Run: headless pygame with SDL's dummy video driver; simulated clock (each Clock.tick advances the game by its frame time, no real sleeping); random seed 0; keys injected as events and as key.get_pressed() state; mouse plan: one left click at the window centre at the start of phase 2, then a move to the lower-right quarter at the start of phase 3.
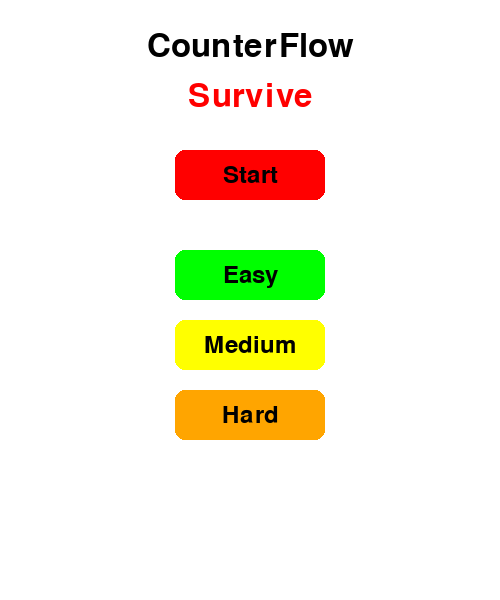
Frame 1 of 4 · flips 1–60 · no input
Frame 2 of 4 · flips 61–180 · clicked the window centre · tapped SPACE, RETURN · held RIGHT (→), D · screen unchanged from frame 1, image omitted
Frame 3 of 4 · flips 181–300 · moved the mouse to the lower-right quarter · held DOWN (↓), S · screen unchanged from frame 2, image omitted
Frame 4 of 4 · flips 301–420 · held LEFT (←), A, UP (↑), W · screen unchanged from frame 3, image omitted

The pygame program that drew these frames:

import pygame
import random

# Initialize pygame
pygame.init()

# Screen dimensions
WIDTH, HEIGHT = 500, 600
screen = pygame.display.set_mode((WIDTH, HEIGHT))
pygame.display.set_caption("COUNTER FLOW")

# Colors
WHITE = (255, 255, 255)
BLACK = (0, 0, 0)
GRAY = (200, 200, 200)
BLUE = (88, 255, 88)
RED = (255, 0, 0)
GREEN = (0, 255, 0)
YELLOW = (255, 255, 0)
ORANGE = (255, 165, 0)
DARK_GRAY = (100, 100, 100)

# Fonts
font = pygame.font.Font(None, 36)
large_font = pygame.font.Font(None, 48)

# Difficulty levels
difficulties = {"Easy": 3, "Medium": 5, "Hard": 7}
difficulty = "Medium"
player_speed = difficulties[difficulty]
enemy_speed = difficulties[difficulty] + 2

# UI State
game_active = False

# Car dimensions
car_width, car_height = 50, 60
player_car = pygame.Rect(WIDTH // 2 - car_width // 2, HEIGHT - 120, car_width, car_height)

# Enemy car settings
enemy_width, enemy_height = 50, 60
enemy_car = pygame.Rect(random.randint(50, WIDTH - 50), 100, enemy_width, enemy_height)

# Score
score = 0

# Button function
def draw_button(text, x, y, w, h, base_color, action=None):
    mouse = pygame.mouse.get_pos()
    click = pygame.mouse.get_pressed()
    button_rect = pygame.Rect(x, y, w, h)

    # Adjust color on hover
    if button_rect.collidepoint(mouse):
        hover_color = (max(base_color[0] - 40, 0), max(base_color[1] - 40, 0), max(base_color[2] - 40, 0))
        color = hover_color if not click[0] else DARK_GRAY
    else:
        color = base_color

    pygame.draw.rect(screen, color, button_rect, border_radius=10)
    text_surf = font.render(text, True, BLACK)
    text_rect = text_surf.get_rect(center=(x + w // 2, y + h // 2))
    screen.blit(text_surf, text_rect)

    if button_rect.collidepoint(mouse) and click[0] == 1 and action:
        pygame.time.delay(150)  # Prevent multiple rapid clicks
        action()

# Change difficulty
def set_difficulty(level):
    global difficulty, player_speed, enemy_speed
    difficulty = level
    player_speed = difficulties[difficulty]
    enemy_speed = difficulties[difficulty] + 2

# Start game
def start_game():
    global game_active, score, player_car, enemy_car
    game_active = True
    score = 0
    player_car.x = WIDTH // 2 - car_width // 2
    player_car.y = HEIGHT - 120
    enemy_car.x = random.randint(50, WIDTH - 50)
    enemy_car.y = -100

# Running the game
running = True
clock = pygame.time.Clock()

while running:
    screen.fill(WHITE)

    for event in pygame.event.get():
        if event.type == pygame.QUIT:
            running = False

    if not game_active:
        # Display menu
        title_text1 = large_font.render("CounterFlow", True, BLACK)
        screen.blit(title_text1, (WIDTH // 2 - title_text1.get_width() // 2, 30))
        
        title_text2 = large_font.render("Survive", True, RED)
        screen.blit(title_text2, (WIDTH // 2 - title_text2.get_width() // 2, 80))
        
        draw_button("Start", WIDTH // 2 - 75, 150, 150, 50, RED, start_game)
        draw_button("Easy", WIDTH // 2 - 75, 250, 150, 50, GREEN, lambda: set_difficulty("Easy"))
        draw_button("Medium", WIDTH // 2 - 75, 320, 150, 50, YELLOW, lambda: set_difficulty("Medium"))
        draw_button("Hard", WIDTH // 2 - 75, 390, 150, 50, ORANGE, lambda: set_difficulty("Hard"))
    else:
        # Player movement
        keys = pygame.key.get_pressed()
        if keys[pygame.K_LEFT] and player_car.x > 0:
            player_car.x -= player_speed
        if keys[pygame.K_RIGHT] and player_car.x < WIDTH - car_width:
            player_car.x += player_speed

        # Move enemy car
        enemy_car.y += enemy_speed
        if enemy_car.y > HEIGHT:
            enemy_car.y = -100
            enemy_car.x = random.randint(50, WIDTH - 50)
            score += 1  # Increase score when enemy car resets

        # Check for collision
        if player_car.colliderect(enemy_car):
            print("Game Over")
            game_active = False

        # Draw player car
        pygame.draw.rect(screen, BLUE, player_car)

        # Draw enemy car
        pygame.draw.rect(screen, RED, enemy_car)

        # Display score
        score_text = font.render(f"Score: {score}", True, BLACK)
        screen.blit(score_text, (10, 10))

    pygame.display.flip()
    clock.tick(60)

pygame.quit()
